Image classification data set "dataset" (Anggaputra9/project_pcd on GitHub). Class labels (2): matang, mentah.

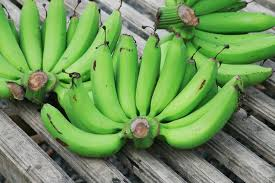
Label: mentah

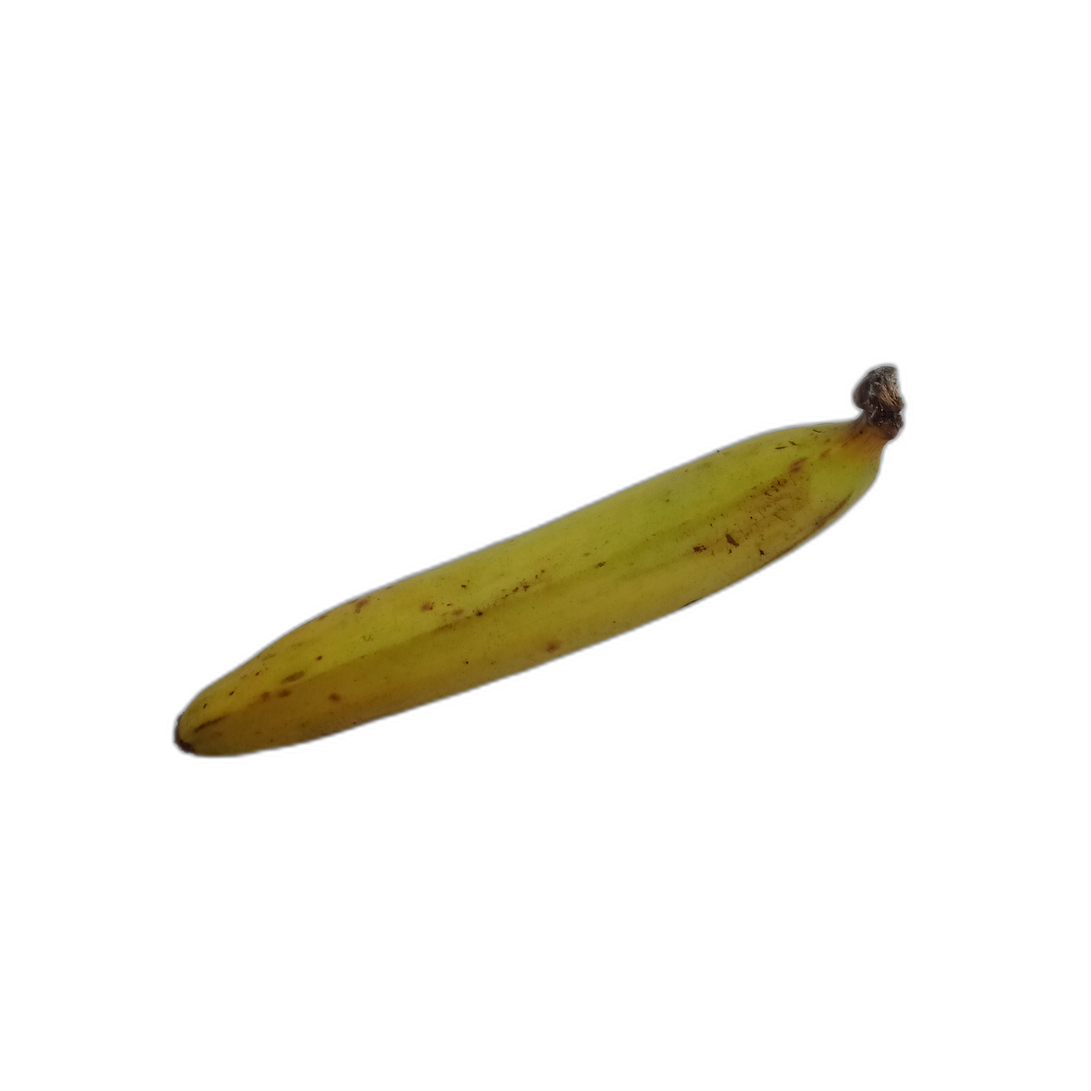
Label: matang

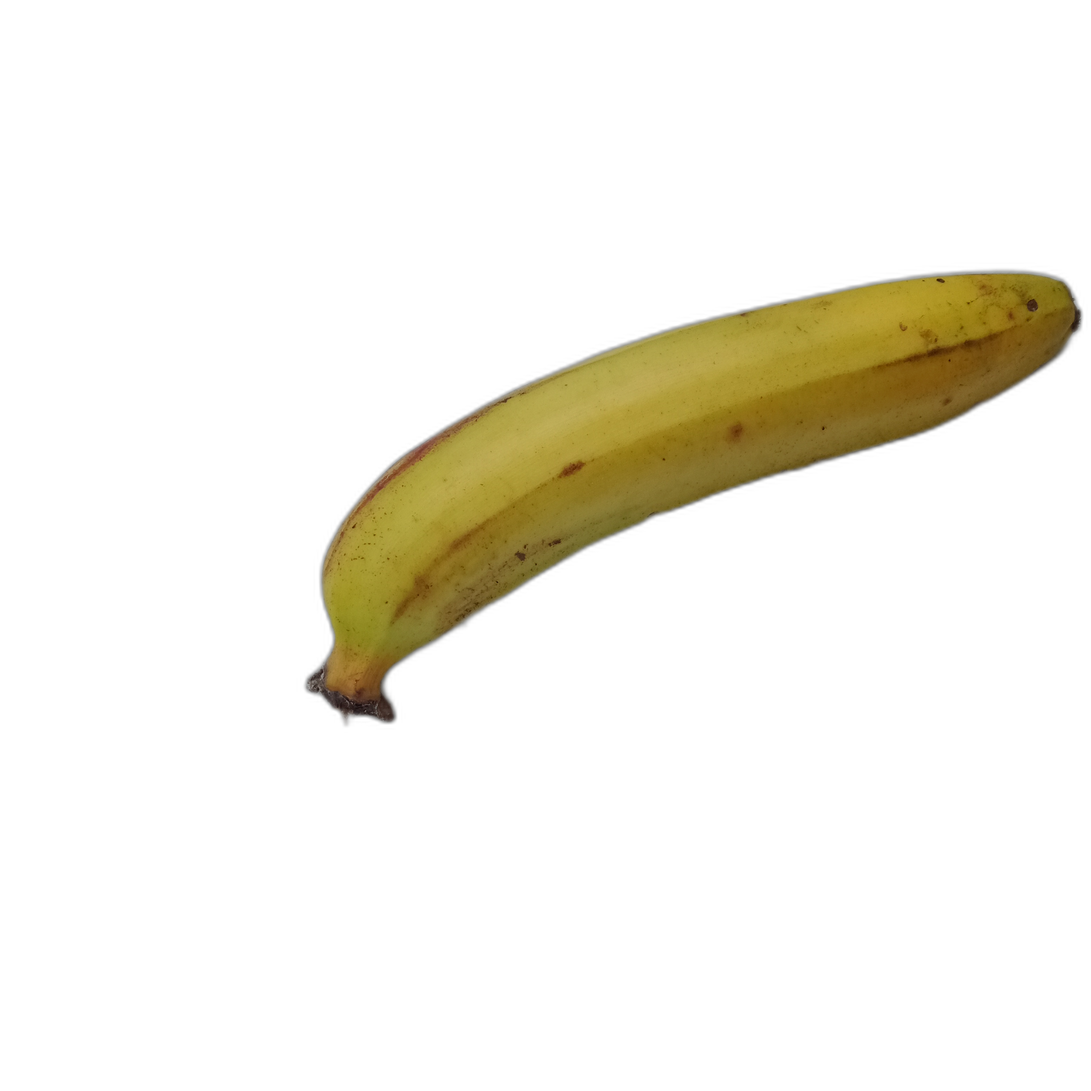
Label: matang

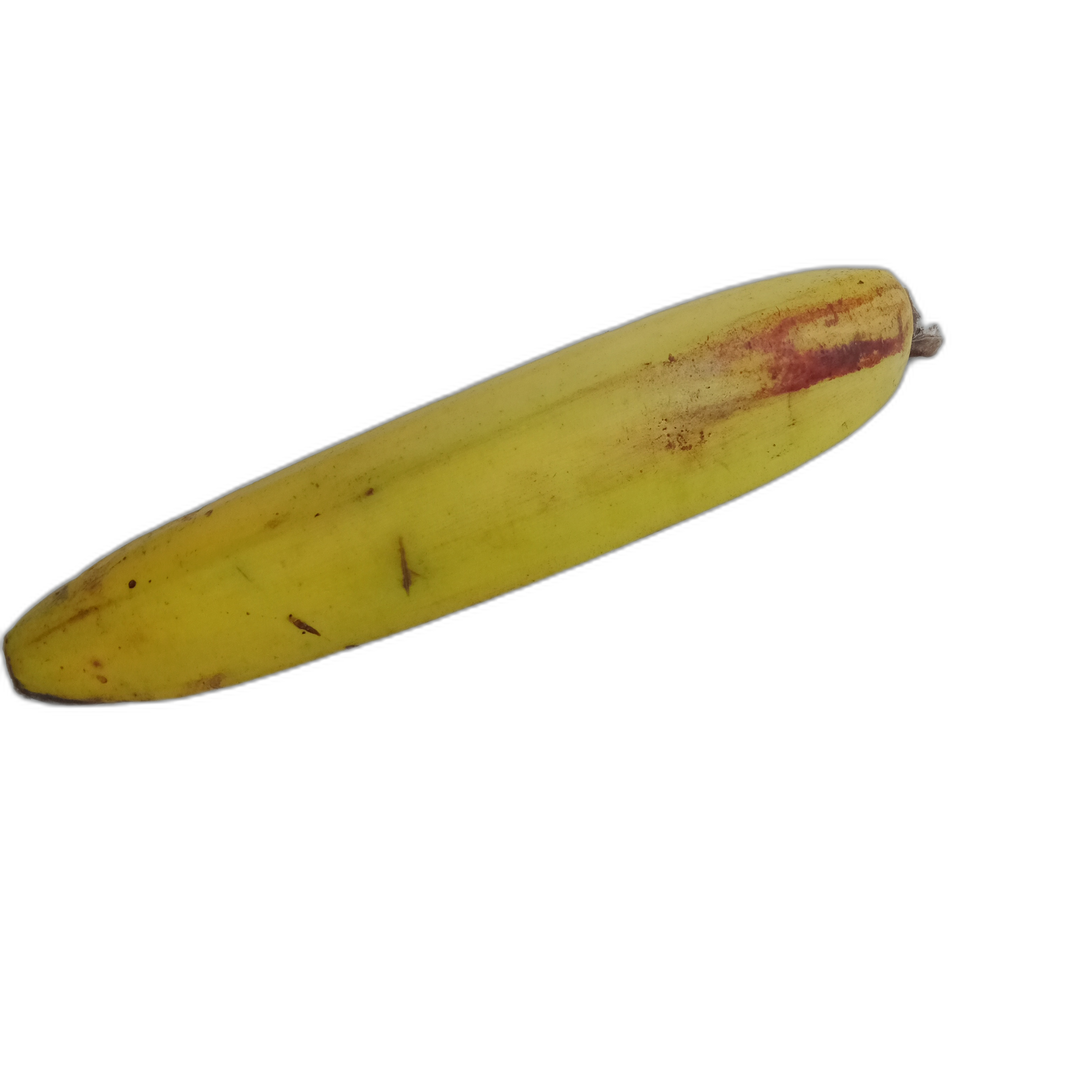
Label: matang

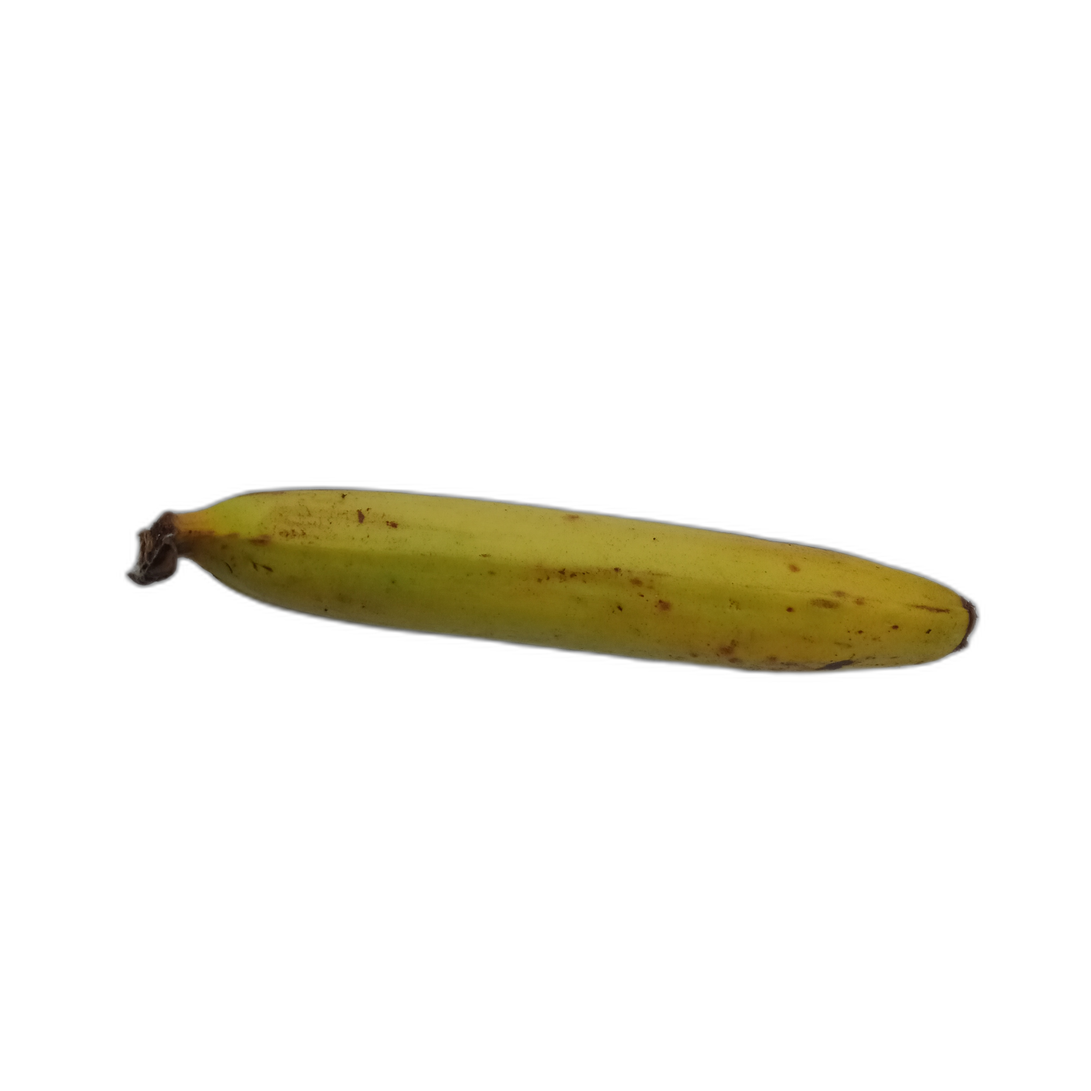
Label: matang

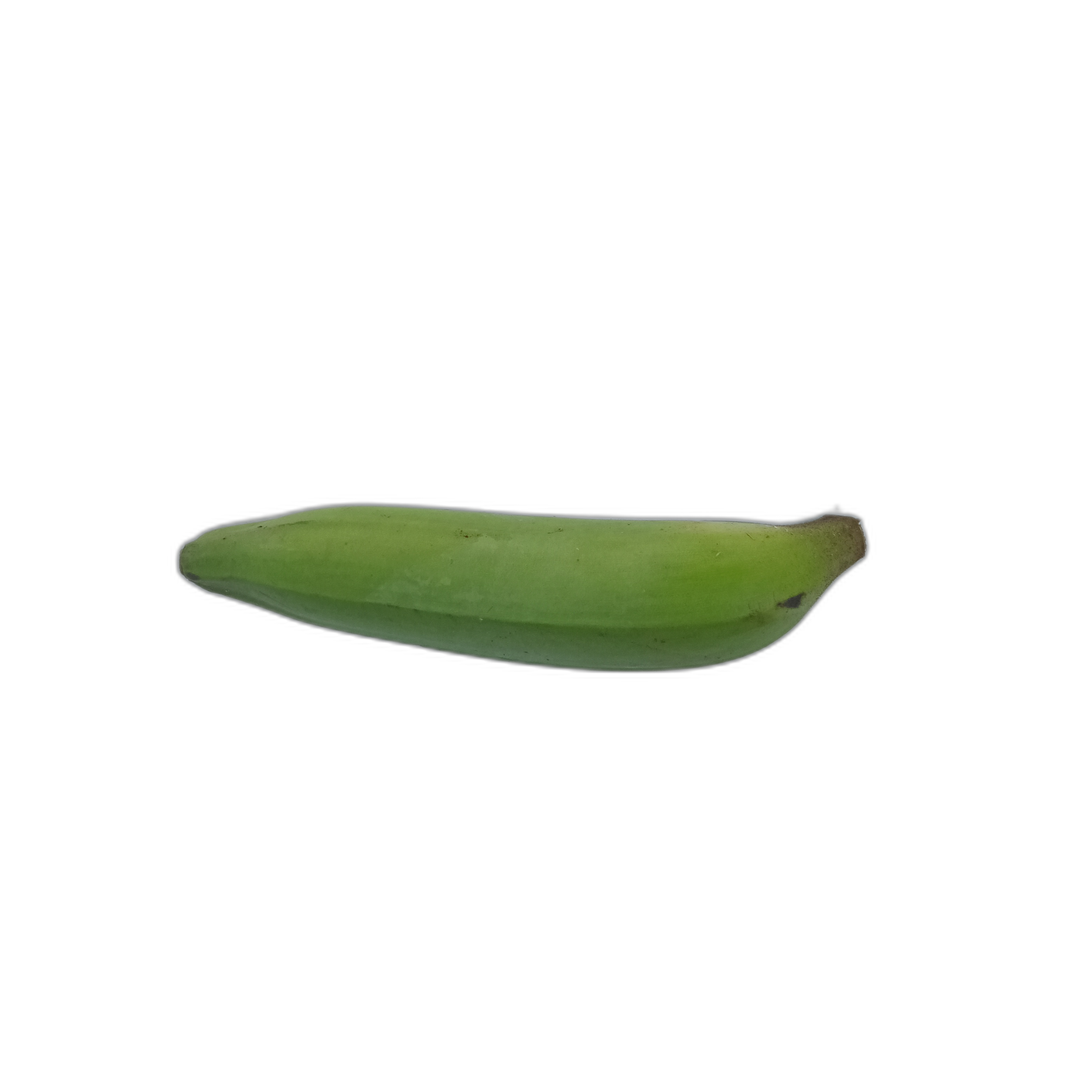
Label: mentah
